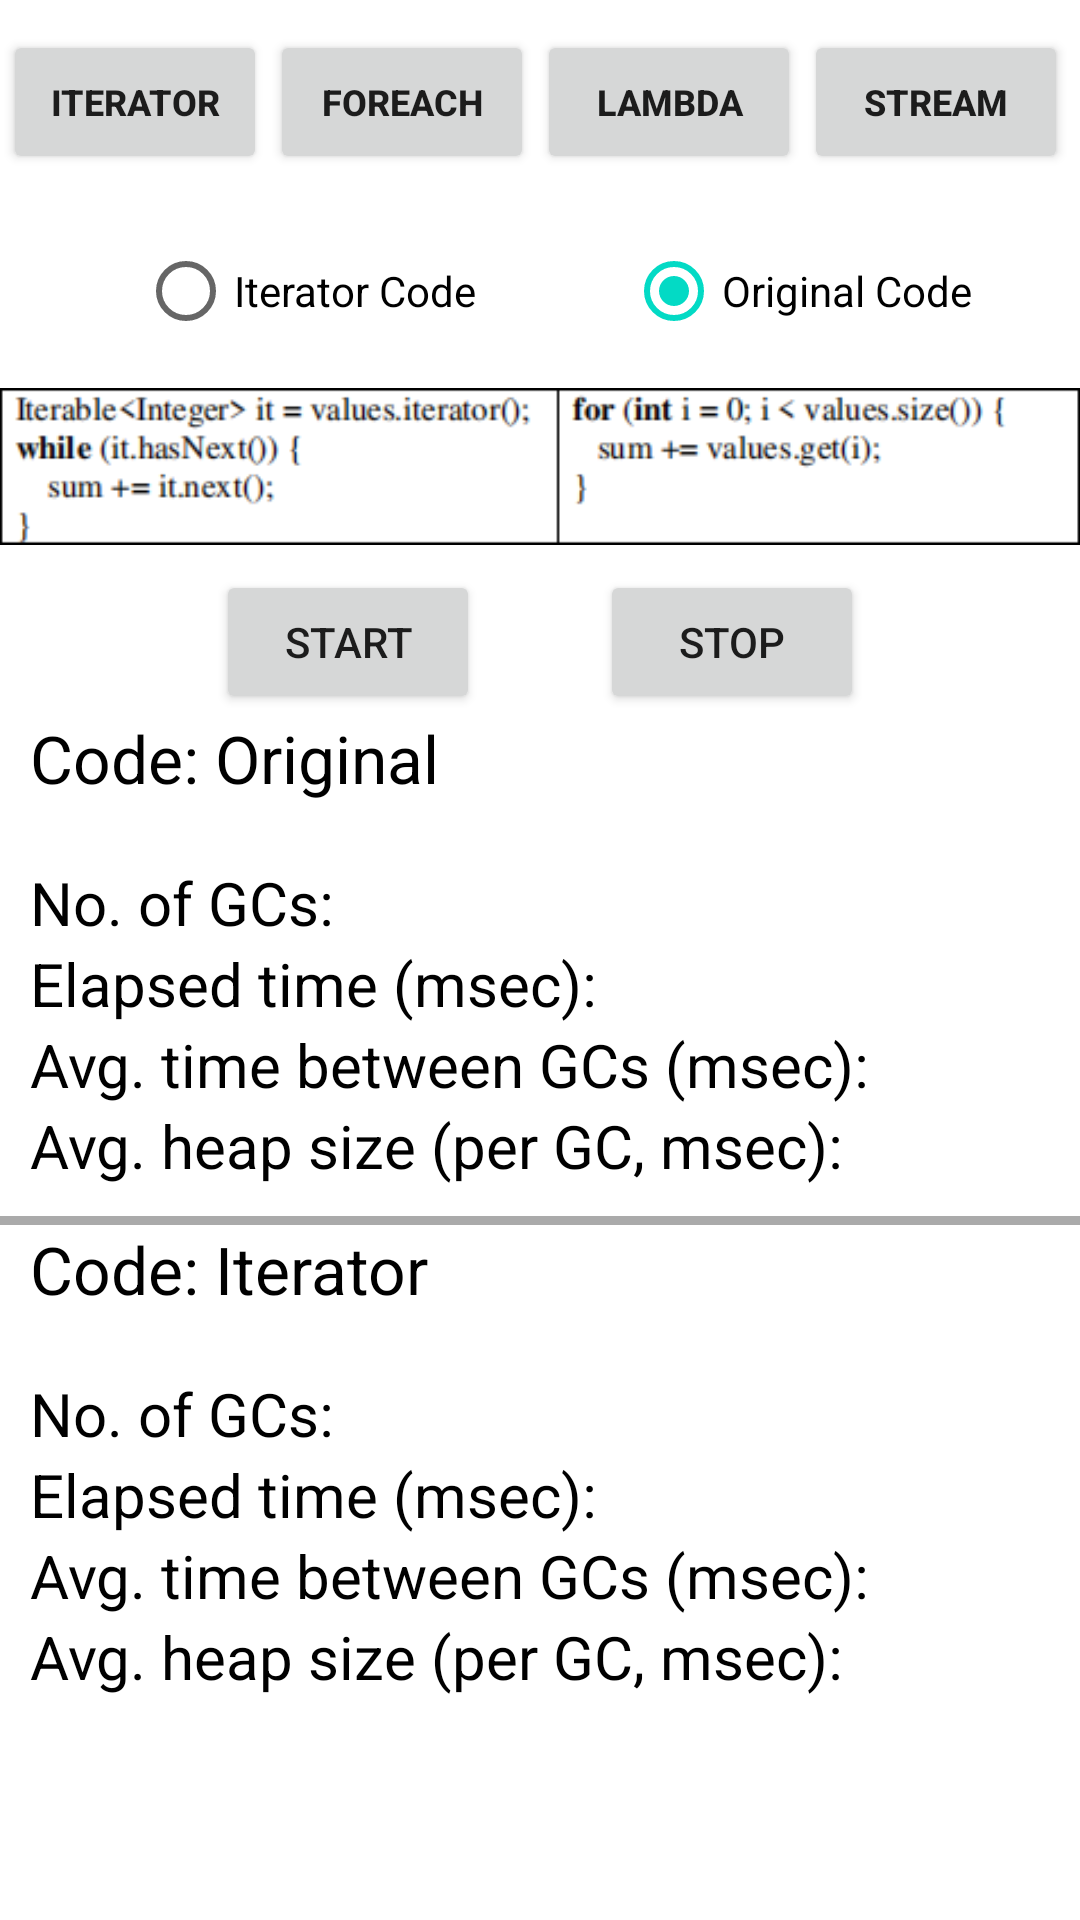

Here is an Android app screen rendered from its layout file. Give the layout XML and the strings, colors and styles it references.
<!-- AndroidManifest.xml: application theme Theme.ImpactJava -->
<!-- res/layout/activity_main.xml -->
<?xml version="1.0" encoding="utf-8"?>
<LinearLayout xmlns:android="http://schemas.android.com/apk/res/android"
    xmlns:app="http://schemas.android.com/apk/res-auto"
    xmlns:tools="http://schemas.android.com/tools"
    android:layout_width="match_parent"
    android:layout_height="match_parent"
    android:orientation="vertical"
    tools:context=".MainActivity" >

    <LinearLayout
        android:layout_width="match_parent"
        android:layout_height="wrap_content"
        android:orientation="horizontal"
        android:layout_marginTop="10dp">

        <Button
            android:id="@+id/btnIterator"
            android:layout_width="wrap_content"
            android:layout_height="wrap_content"
            android:text="Iterator"
            android:textSize="12dp"
            android:textStyle="bold"
            android:layout_marginLeft="1dp"/>

        <Button
            android:id="@+id/btnForeach"
            android:layout_width="wrap_content"
            android:layout_height="wrap_content"
            android:text="Foreach"
            android:textSize="12dp"
            android:textStyle="bold"
            android:layout_marginLeft="1dp"/>

        <Button
            android:id="@+id/btnLambda"
            android:layout_width="wrap_content"
            android:layout_height="wrap_content"
            android:text="Lambda"
            android:textSize="12dp"
            android:textStyle="bold"
            android:layout_marginLeft="1dp"/>

        <Button
            android:id="@+id/btnStream"
            android:layout_width="wrap_content"
            android:layout_height="wrap_content"
            android:text="Stream"
            android:textSize="12dp"
            android:textStyle="bold"
            android:layout_marginLeft="1dp"/>

    </LinearLayout>

    <LinearLayout
        android:layout_width="match_parent"
        android:layout_height="wrap_content"
        android:orientation="horizontal"
        android:layout_marginTop="15dp"
        android:gravity="center">

        <RadioGroup
            android:id="@+id/radioGroup1"
            android:layout_width="wrap_content"
            android:layout_height="wrap_content"
            android:orientation="horizontal">

            <RadioButton
                android:id="@+id/radioButton12"
                android:layout_width="wrap_content"
                android:layout_height="wrap_content"
                android:text="Iterator Code"
                android:layout_marginLeft="10dp"/>

            <RadioButton
                android:id="@+id/radioButton1"
                android:layout_width="wrap_content"
                android:layout_height="wrap_content"
                android:text="Original Code"
                android:layout_marginLeft="50dp"
                android:checked="true"/>

        </RadioGroup>
    </LinearLayout>

    <ImageView
        android:layout_width="match_parent"
        android:layout_height="wrap_content"
        android:src="@drawable/iterator"/>

    <LinearLayout
        android:layout_width="match_parent"
        android:layout_height="wrap_content"
        android:orientation="horizontal"
        android:gravity="center">

        <Button
            android:id="@+id/btnStart1"
            android:layout_width="wrap_content"
            android:layout_height="wrap_content"
            android:text="Start"
            android:layout_marginRight="20dp"/>

        <Button
            android:id="@+id/btnStop1"
            android:layout_width="wrap_content"
            android:layout_height="wrap_content"
            android:text="Stop"
            android:layout_marginLeft="20dp"/>
    </LinearLayout>

    <TextView
        android:layout_width="match_parent"
        android:layout_height="wrap_content"
        android:text="Code: Original"
        android:textColor="#000000"
        android:textSize="22dp"
        android:layout_marginLeft="10dp"
        android:layout_marginBottom="20dp"/>

    <TextView
        android:id="@+id/txtNoGC1"
        android:layout_width="match_parent"
        android:layout_height="wrap_content"
        android:text="No. of GCs: "
        android:textColor="#000000"
        android:textSize="20dp"
        android:layout_marginLeft="10dp"/>

    <TextView
        android:id="@+id/txtElapsed1"
        android:layout_width="match_parent"
        android:layout_height="wrap_content"
        android:text="Elapsed time (msec): "
        android:textColor="#000000"
        android:textSize="20dp"
        android:layout_marginLeft="10dp"/>










    <TextView
        android:id="@+id/txtAvgTime1"
        android:layout_width="match_parent"
        android:layout_height="wrap_content"
        android:text="Avg. time between GCs (msec): "
        android:textColor="#000000"
        android:textSize="20dp"
        android:layout_marginLeft="10dp"/>

    <TextView
        android:id="@+id/txtAvgHeap1"
        android:layout_width="match_parent"
        android:layout_height="wrap_content"
        android:text="Avg. heap size (per GC, msec): "
        android:textColor="#000000"
        android:textSize="20dp"
        android:layout_marginLeft="10dp"/>

    <View
        android:layout_width="match_parent"
        android:layout_height="3dp"
        android:layout_marginTop="10dp"
        android:background="@android:color/darker_gray" />

    <TextView
        android:layout_width="match_parent"
        android:layout_height="wrap_content"
        android:text="Code: Iterator"
        android:textColor="#000000"
        android:textSize="22dp"
        android:layout_marginLeft="10dp"
        android:layout_marginBottom="20dp"/>

    <TextView
        android:id="@+id/txtNoGC12"
        android:layout_width="match_parent"
        android:layout_height="wrap_content"
        android:text="No. of GCs: "
        android:textColor="#000000"
        android:textSize="20dp"
        android:layout_marginLeft="10dp"/>

    <TextView
        android:id="@+id/txtElapsed12"
        android:layout_width="match_parent"
        android:layout_height="wrap_content"
        android:text="Elapsed time (msec): "
        android:textColor="#000000"
        android:textSize="20dp"
        android:layout_marginLeft="10dp"/>










    <TextView
        android:id="@+id/txtAvgTime12"
        android:layout_width="match_parent"
        android:layout_height="wrap_content"
        android:text="Avg. time between GCs (msec): "
        android:textColor="#000000"
        android:textSize="20dp"
        android:layout_marginLeft="10dp"/>

    <TextView
        android:id="@+id/txtAvgHeap12"
        android:layout_width="match_parent"
        android:layout_height="wrap_content"
        android:text="Avg. heap size (per GC, msec): "
        android:textColor="#000000"
        android:textSize="20dp"
        android:layout_marginLeft="10dp"/>
</LinearLayout>
<!-- resources referenced by this layout -->
<resources>
  <!-- drawable iterator: png bitmap (drawable, 8749 bytes) -->
  <style name="Theme.ImpactJava" parent="Theme.MaterialComponents.DayNight.DarkActionBar">
          
          <item name="colorPrimary">@color/purple_500</item>
          <item name="colorPrimaryVariant">@color/purple_700</item>
          <item name="colorOnPrimary">@color/white</item>
          
          <item name="colorSecondary">@color/teal_200</item>
          <item name="colorSecondaryVariant">@color/teal_700</item>
          <item name="colorOnSecondary">@color/black</item>
          
          <item name="android:statusBarColor" tools:targetApi="l">?attr/colorPrimaryVariant</item>
          
      </style>
  <!-- not gathered from this repository: default colours our renderer supplied (Android Studio template values) -->
  <color name="purple_500">#FF6200EE</color>
  <color name="purple_700">#FF3700B3</color>
  <color name="teal_200">#FF03DAC5</color>
  <color name="teal_700">#FF018786</color>
  <color name="black">#FF000000</color>
  <color name="white">#FFFFFFFF</color>
</resources>
